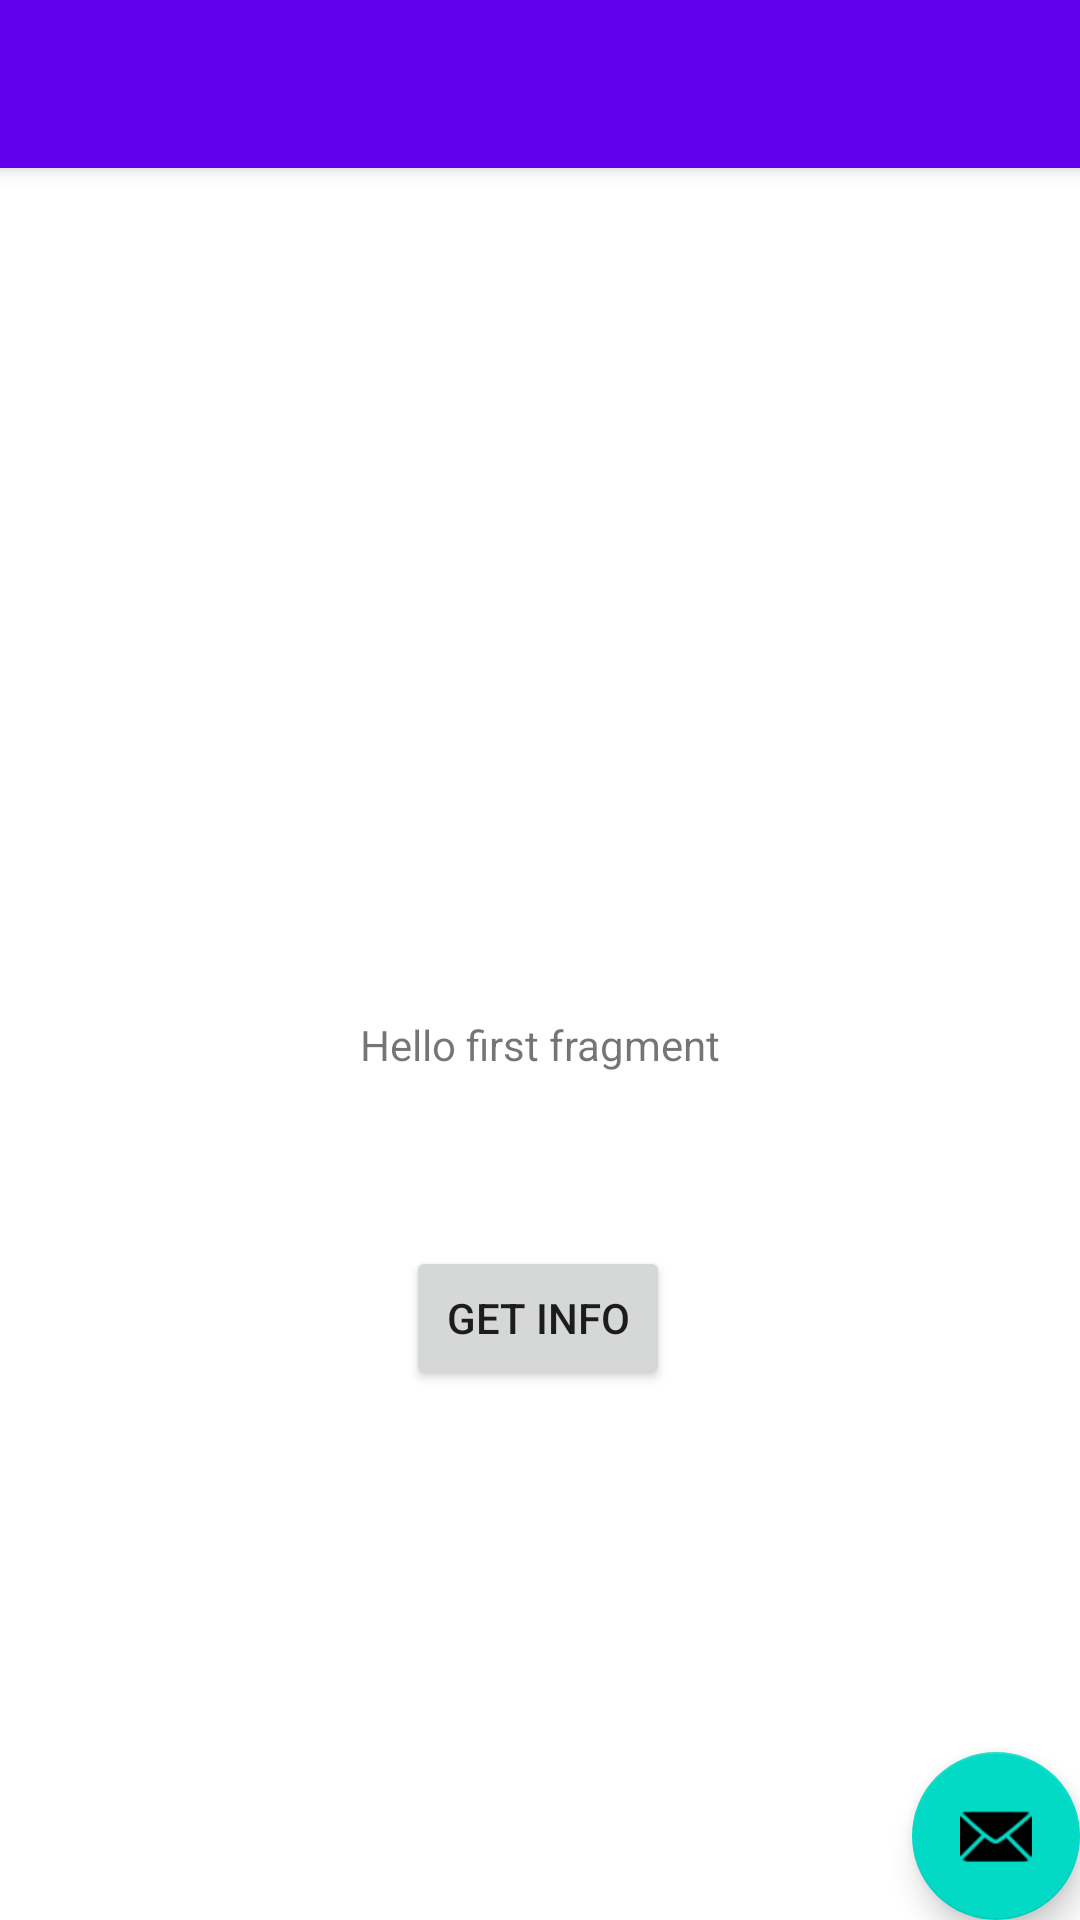

Layout XML and referenced resources for this Android screen:
<!-- AndroidManifest.xml: activity theme Theme.TelescopePointer.NoActionBar -->
<!-- res/layout/activity_main.xml -->
<?xml version="1.0" encoding="utf-8"?>
<androidx.coordinatorlayout.widget.CoordinatorLayout xmlns:android="http://schemas.android.com/apk/res/android"
    xmlns:app="http://schemas.android.com/apk/res-auto"
    xmlns:tools="http://schemas.android.com/tools"
    android:layout_width="match_parent"
    android:layout_height="match_parent"
    tools:context=".MainActivity">

    <com.google.android.material.appbar.AppBarLayout
        android:layout_width="match_parent"
        android:layout_height="wrap_content"
        android:theme="@style/Theme.TelescopePointer.AppBarOverlay">

        <androidx.appcompat.widget.Toolbar
            android:id="@+id/toolbar"
            android:layout_width="match_parent"
            android:layout_height="?attr/actionBarSize"
            android:background="?attr/colorPrimary"
            app:popupTheme="@style/Theme.TelescopePointer.PopupOverlay" />

    </com.google.android.material.appbar.AppBarLayout>

    <include layout="@layout/content_main" />

    <com.google.android.material.floatingactionbutton.FloatingActionButton
        android:id="@+id/fab"
        android:layout_width="wrap_content"
        android:layout_height="wrap_content"
        android:layout_gravity="bottom|end"
        android:layout_margin="@dimen/fab_margin"
        app:srcCompat="@android:drawable/ic_dialog_email" />

</androidx.coordinatorlayout.widget.CoordinatorLayout>
<!-- res/layout/content_main.xml (included above) -->
<?xml version="1.0" encoding="utf-8"?>
<androidx.constraintlayout.widget.ConstraintLayout xmlns:android="http://schemas.android.com/apk/res/android"
    xmlns:app="http://schemas.android.com/apk/res-auto"
    android:layout_width="match_parent"
    android:layout_height="match_parent"
    app:layout_behavior="@string/appbar_scrolling_view_behavior">

    <TextView
        android:id="@+id/data"
        android:layout_width="wrap_content"
        android:layout_height="wrap_content"
        android:text="@string/hello_first_fragment"
        app:layout_constraintBottom_toBottomOf="parent"
        app:layout_constraintEnd_toEndOf="parent"
        app:layout_constraintHorizontal_bias="0.5"
        app:layout_constraintStart_toStartOf="parent"
        app:layout_constraintTop_toTopOf="parent" />

    <Button
        android:id="@+id/get_info"
        android:layout_width="wrap_content"
        android:layout_height="wrap_content"
        android:layout_marginTop="76dp"
        android:text="Get Info"
        app:layout_constraintBottom_toBottomOf="parent"
        app:layout_constraintEnd_toEndOf="parent"
        app:layout_constraintHorizontal_bias="0.498"
        app:layout_constraintStart_toStartOf="parent"
        app:layout_constraintTop_toTopOf="@+id/data"
        app:layout_constraintVertical_bias="0.003" />

</androidx.constraintlayout.widget.ConstraintLayout>
<!-- resources referenced by this layout -->
<resources>
  <string name="hello_first_fragment">Hello first fragment</string>
  <style name="Theme.TelescopePointer.AppBarOverlay" parent="ThemeOverlay.AppCompat.Dark.ActionBar" />
  <style name="Theme.TelescopePointer.PopupOverlay" parent="ThemeOverlay.AppCompat.Light" />
  <style name="Theme.TelescopePointer.NoActionBar">
          <item name="windowActionBar">false</item>
          <item name="windowNoTitle">true</item>
      </style>
</resources>
